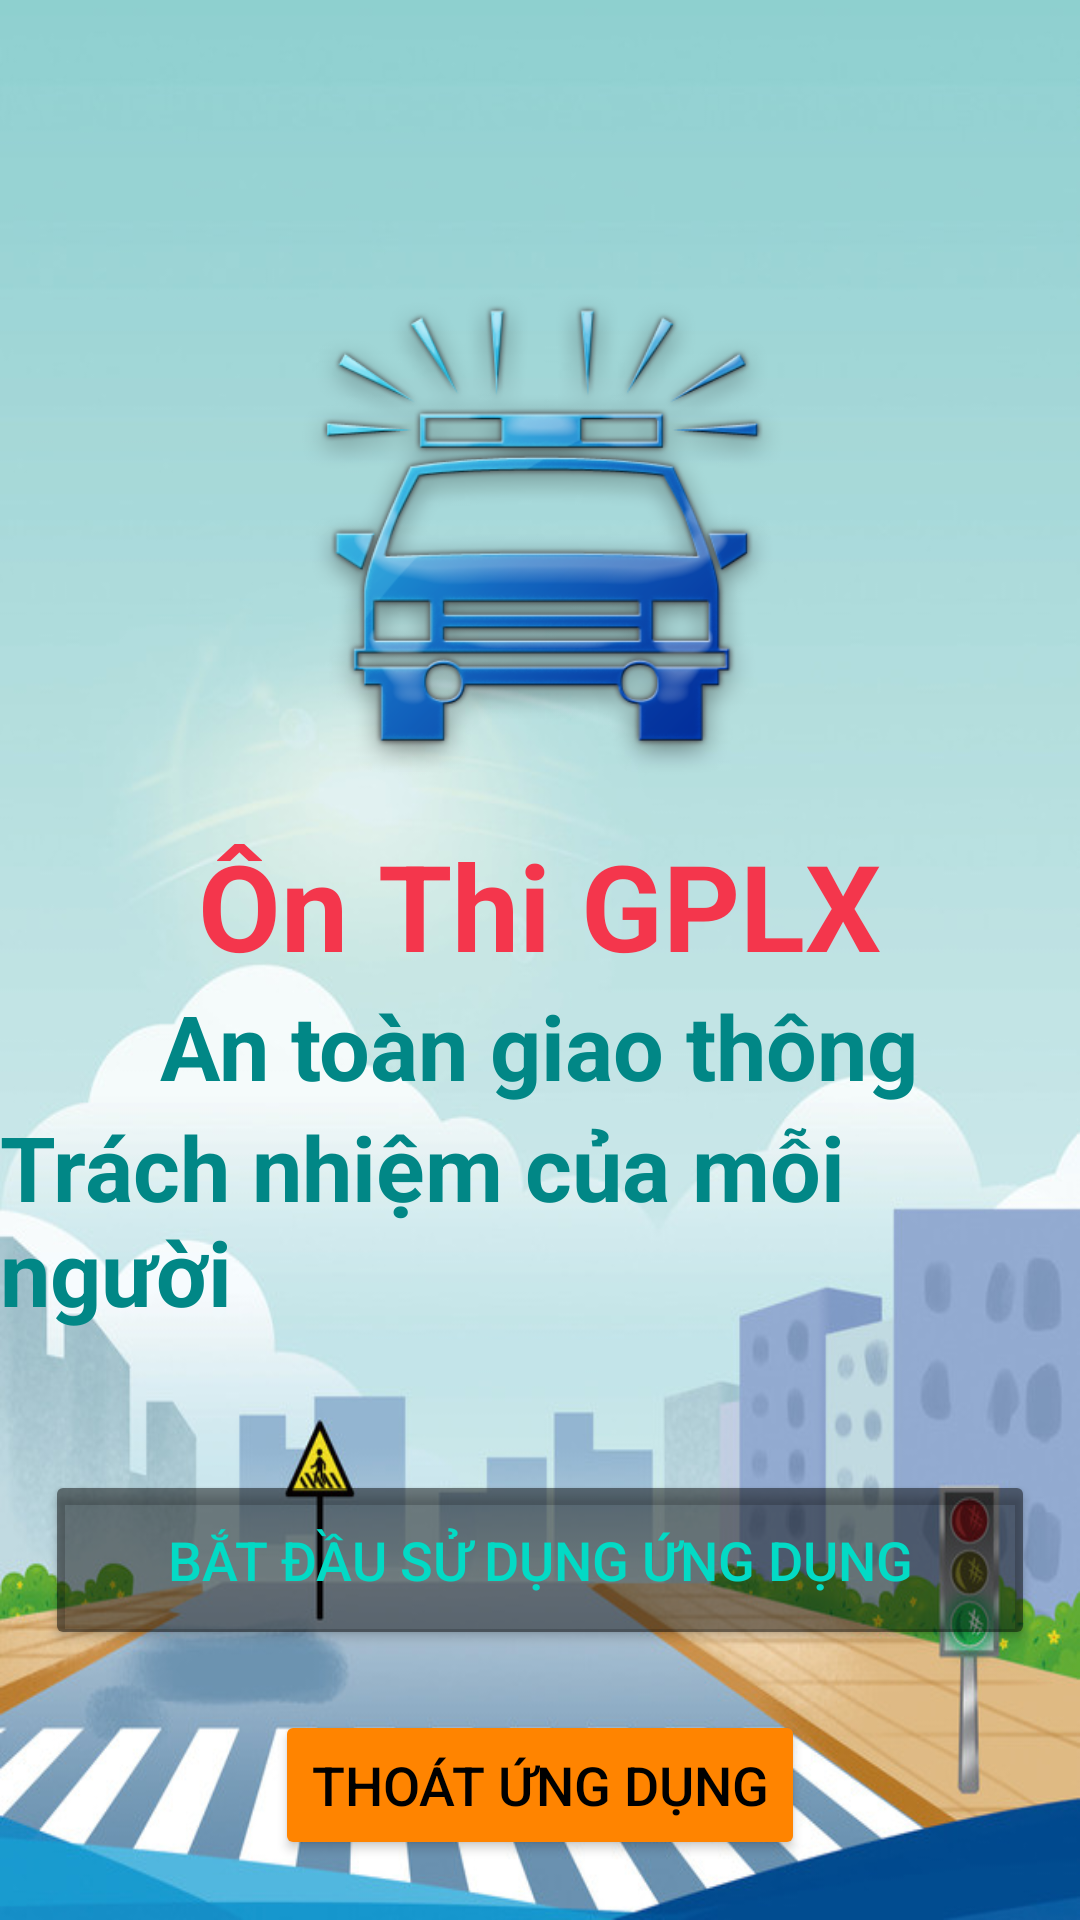

Write the Android layout XML for this screen, with the resource values it uses.
<!-- AndroidManifest.xml: application theme Theme.BTL -->
<!-- res/layout/activity_main.xml -->
<?xml version="1.0" encoding="utf-8"?>
<LinearLayout xmlns:android="http://schemas.android.com/apk/res/android"
    xmlns:tools="http://schemas.android.com/tools"
    android:layout_width="match_parent"
    android:layout_height="match_parent"
    android:background="@drawable/mainbackground"
    android:orientation="vertical"
    tools:context=".MainActivity">

    <LinearLayout
        android:orientation="vertical"
        android:layout_width="match_parent"
        android:layout_height="460dp">

        <ImageView
            android:layout_width="200dp"
            android:layout_height="200dp"
            android:layout_marginTop="75dp"
            android:layout_gravity="center"
            android:src="@drawable/icon_polic" />
        <TextView
            android:textStyle="bold"
            android:layout_gravity="center"
            android:text="Ôn Thi GPLX"
            android:textColor="#F4364C"
            android:textSize="40dp"
            android:layout_width="wrap_content"
            android:layout_height="wrap_content"/>
        <TextView
            android:textStyle="bold"
            android:layout_gravity="center"
            android:text="An toàn giao thông"
            android:textColor="@color/teal_700"
            android:textSize="30sp"
            android:layout_width="wrap_content"
            android:layout_height="wrap_content"/>
        <TextView
            android:textStyle="bold"
            android:layout_gravity="center"
            android:text="Trách nhiệm của mỗi người"
            android:textColor="@color/teal_700"
            android:textSize="30sp"
            android:layout_width="wrap_content"
            android:layout_height="wrap_content"/>

    </LinearLayout>
    <Button
        android:id="@+id/buttondangnhapungdung"
        android:layout_gravity="center"
        android:layout_marginTop="30dp"
        android:textSize="18dp"
        android:textColor="@color/teal_200"
        android:layout_width="330dp"
        android:layout_height="60dp"
        android:backgroundTint="#7A000000"
        android:text="BẮT ĐẦU SỬ DỤNG ỨNG DỤNG"/>
    <Button
        android:id="@+id/buttonthoatungdung"
        android:layout_marginTop="20dp"
        android:layout_gravity="center"
        android:layout_width="wrap_content"
        android:layout_height="50dp"
        android:textSize="18dp"
        android:backgroundTint="#FF8400"
        android:textColor="@color/black"
        android:text="Thoát ứng dụng"/>

</LinearLayout>
<!-- resources referenced by this layout -->
<resources>
  <color name="black">#FF000000</color>
  <color name="teal_200">#FF03DAC5</color>
  <color name="teal_700">#FF018786</color>
  <!-- drawable icon_polic: png bitmap (drawable, 88918 bytes) -->
  <!-- drawable mainbackground: jpg bitmap (drawable, 64826 bytes) -->
  <style name="Theme.BTL" parent="Theme.MaterialComponents.DayNight.DarkActionBar">
          
          <item name="colorPrimary">@color/purple_500</item>
          <item name="colorPrimaryVariant">@color/purple_700</item>
          <item name="colorOnPrimary">@color/white</item>
          
          <item name="colorSecondary">@color/teal_200</item>
          <item name="colorSecondaryVariant">@color/teal_700</item>
          <item name="colorOnSecondary">@color/black</item>
          
          <item name="android:statusBarColor" tools:targetApi="l">?attr/colorPrimaryVariant</item>
          
      </style>
  <color name="purple_500">#FF6200EE</color>
  <color name="purple_700">#FF3700B3</color>
  <color name="white">#FFFFFFFF</color>
</resources>
